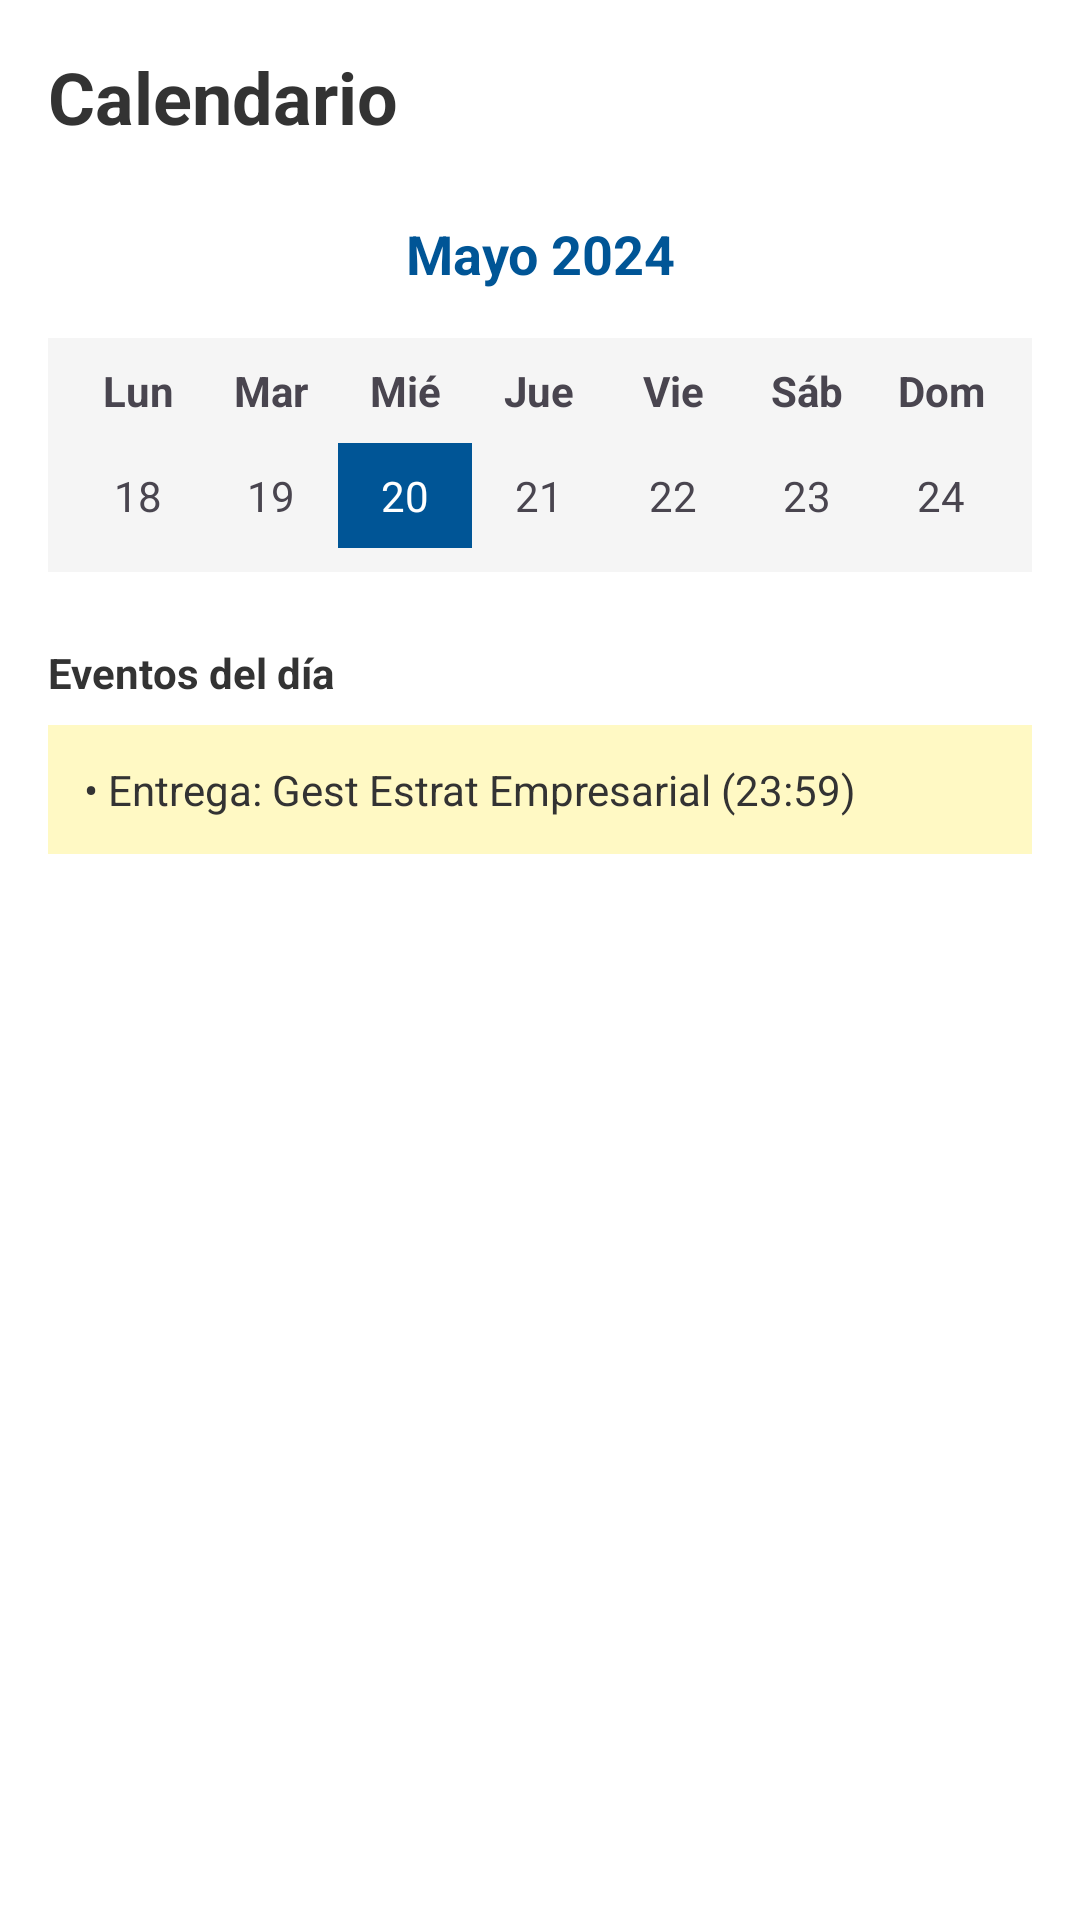

Write the Android layout XML for this screen, with the resource values it uses.
<!-- AndroidManifest.xml: application theme Theme.AppMobil -->
<!-- res/layout/calendario.xml -->
<?xml version="1.0" encoding="utf-8"?>
<ScrollView xmlns:android="http://schemas.android.com/apk/res/android"
    android:layout_width="match_parent"
    android:layout_height="match_parent"
    android:background="#FFFFFF">

    <LinearLayout
        android:layout_width="match_parent"
        android:layout_height="wrap_content"
        android:orientation="vertical"
        android:padding="16dp">

        <TextView
            android:layout_width="wrap_content"
            android:layout_height="wrap_content"
            android:text="Calendario"
            android:textSize="24sp"
            android:textStyle="bold"
            android:textColor="#333333"
            android:layout_marginBottom="24dp" />

        
        <TextView
            android:layout_width="match_parent"
            android:layout_height="wrap_content"
            android:text="Mayo 2024"
            android:textSize="18sp"
            android:textStyle="bold"
            android:textColor="#005596"
            android:gravity="center"
            android:layout_marginBottom="16dp" />

        
        <LinearLayout
            android:layout_width="match_parent"
            android:layout_height="wrap_content"
            android:orientation="vertical"
            android:background="#F5F5F5"
            android:padding="8dp">

            <LinearLayout
                android:layout_width="match_parent"
                android:layout_height="wrap_content"
                android:orientation="horizontal">
                <TextView android:layout_width="0dp" android:layout_height="wrap_content" android:layout_weight="1" android:text="Lun" android:gravity="center" android:textStyle="bold"/>
                <TextView android:layout_width="0dp" android:layout_height="wrap_content" android:layout_weight="1" android:text="Mar" android:gravity="center" android:textStyle="bold"/>
                <TextView android:layout_width="0dp" android:layout_height="wrap_content" android:layout_weight="1" android:text="Mié" android:gravity="center" android:textStyle="bold"/>
                <TextView android:layout_width="0dp" android:layout_height="wrap_content" android:layout_weight="1" android:text="Jue" android:gravity="center" android:textStyle="bold"/>
                <TextView android:layout_width="0dp" android:layout_height="wrap_content" android:layout_weight="1" android:text="Vie" android:gravity="center" android:textStyle="bold"/>
                <TextView android:layout_width="0dp" android:layout_height="wrap_content" android:layout_weight="1" android:text="Sáb" android:gravity="center" android:textStyle="bold"/>
                <TextView android:layout_width="0dp" android:layout_height="wrap_content" android:layout_weight="1" android:text="Dom" android:gravity="center" android:textStyle="bold"/>
            </LinearLayout>

            
            <LinearLayout
                android:layout_width="match_parent"
                android:layout_height="wrap_content"
                android:orientation="horizontal"
                android:layout_marginTop="8dp">
                <TextView android:layout_width="0dp" android:layout_height="wrap_content" android:layout_weight="1" android:text="18" android:gravity="center" android:padding="8dp"/>
                <TextView android:layout_width="0dp" android:layout_height="wrap_content" android:layout_weight="1" android:text="19" android:gravity="center" android:padding="8dp"/>
                <TextView android:layout_width="0dp" android:layout_height="wrap_content" android:layout_weight="1" android:text="20" android:gravity="center" android:padding="8dp" android:background="#005596" android:textColor="#FFFFFF"/>
                <TextView android:layout_width="0dp" android:layout_height="wrap_content" android:layout_weight="1" android:text="21" android:gravity="center" android:padding="8dp"/>
                <TextView android:layout_width="0dp" android:layout_height="wrap_content" android:layout_weight="1" android:text="22" android:gravity="center" android:padding="8dp"/>
                <TextView android:layout_width="0dp" android:layout_height="wrap_content" android:layout_weight="1" android:text="23" android:gravity="center" android:padding="8dp"/>
                <TextView android:layout_width="0dp" android:layout_height="wrap_content" android:layout_weight="1" android:text="24" android:gravity="center" android:padding="8dp"/>
            </LinearLayout>
        </LinearLayout>

        <TextView
            android:layout_width="match_parent"
            android:layout_height="wrap_content"
            android:layout_marginTop="24dp"
            android:text="Eventos del día"
            android:textStyle="bold"
            android:textColor="#333333" />

        <TextView
            android:layout_width="match_parent"
            android:layout_height="wrap_content"
            android:layout_marginTop="8dp"
            android:text="• Entrega: Gest Estrat Empresarial (23:59)"
            android:padding="12dp"
            android:background="#FFF9C4"
            android:textColor="#333333" />

    </LinearLayout>
</ScrollView>
<!-- resources referenced by this layout -->
<resources>
  <style name="Theme.AppMobil" parent="Base.Theme.AppMobil" />
  <style name="Base.Theme.AppMobil" parent="Theme.Material3.DayNight.NoActionBar">
          
          
      </style>
</resources>
